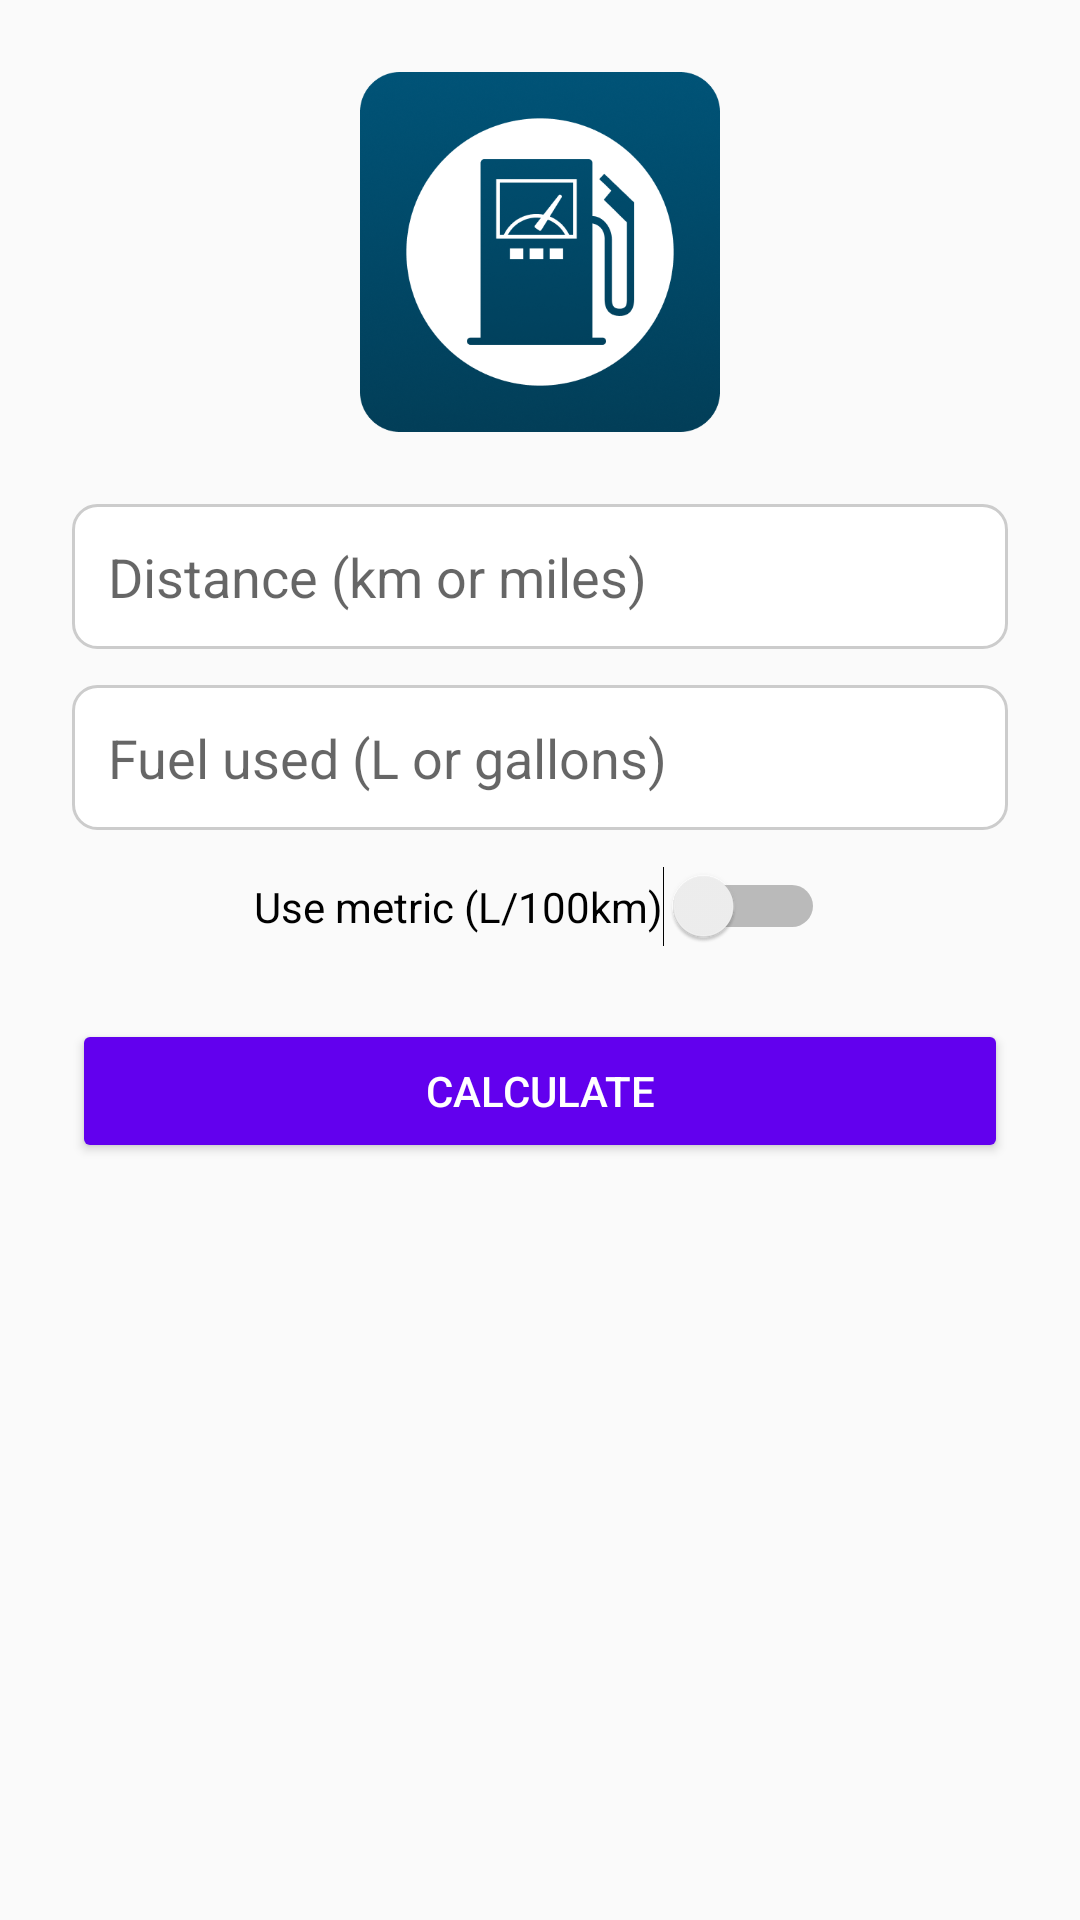

The Android layout XML behind this screen, and the referenced resources:
<!-- AndroidManifest.xml: application theme Theme.FuelEfficiencyCalculator -->
<!-- res/layout/fragment_calculator.xml -->
<?xml version="1.0" encoding="utf-8"?>
<ScrollView xmlns:android="http://schemas.android.com/apk/res/android"
    android:layout_width="match_parent"
    android:layout_height="match_parent"
    android:padding="24dp"
    android:background="#FAFAFA">

    <LinearLayout
        android:orientation="vertical"
        android:layout_width="match_parent"
        android:layout_height="wrap_content"
        android:gravity="center_horizontal">


        <ImageView
            android:id="@+id/logo_image"
            android:layout_width="120dp"
            android:layout_height="120dp"
            android:src="@drawable/logo"
            android:layout_marginBottom="24dp"
            android:contentDescription="App Logo" />


        <EditText
            android:id="@+id/input_distance"
            android:hint="Distance (km or miles)"
            android:inputType="numberDecimal"
            android:layout_width="match_parent"
            android:layout_height="wrap_content"
            android:background="@drawable/edittext_background"
            android:padding="12dp"
            android:layout_marginBottom="12dp" />


        <EditText
            android:id="@+id/input_fuel"
            android:hint="Fuel used (L or gallons)"
            android:inputType="numberDecimal"
            android:layout_width="match_parent"
            android:layout_height="wrap_content"
            android:background="@drawable/edittext_background"
            android:padding="12dp"
            android:layout_marginBottom="12dp" />


        <Switch
            android:id="@+id/unit_toggle"
            android:text="Use metric (L/100km)"
            android:layout_width="wrap_content"
            android:layout_height="wrap_content"
            android:layout_marginBottom="24dp" />


        <Button
            android:id="@+id/btn_calculate"
            android:text="Calculate"
            android:layout_width="match_parent"
            android:layout_height="wrap_content"
            android:backgroundTint="#6200EE"
            android:textColor="#FFFFFF"
            android:layout_marginBottom="16dp" />

        <TextView
            android:id="@+id/result_text"
            android:textSize="18sp"
            android:textColor="#333333"
            android:textStyle="bold"
            android:layout_width="match_parent"
            android:layout_height="wrap_content"
            android:paddingTop="8dp" />
    </LinearLayout>
</ScrollView>
<!-- resources referenced by this layout -->
<resources>
  <!-- drawable edittext_background (drawable) -->
  <shape xmlns:android="http://schemas.android.com/apk/res/android"
      android:shape="rectangle">
      <solid android:color="#FFFFFF"/>
      <stroke android:width="1dp" android:color="#CCCCCC"/>
      <corners android:radius="8dp"/>
  </shape>
  <!-- drawable logo: png bitmap (drawable, 135599 bytes) -->
  <style name="Theme.FuelEfficiencyCalculator" parent="Theme.MaterialComponents.DayNight.NoActionBar">
  
  
          <item name="colorPrimary">#6200EE</item>
          <item name="colorPrimaryVariant">#3700B3</item>
          <item name="colorOnPrimary">#FFFFFF</item>
  
          <item name="android:windowBackground">#FAFAFA</item>
          <item name="android:colorBackground">#FAFAFA</item>
  
          <item name="colorSurface">#FFFFFF</item>
          <item name="colorOnBackground">#000000</item>
  
          <item name="colorSecondary">#03DAC5</item>
          <item name="colorOnSecondary">#000000</item>
  
          <item name="android:statusBarColor">#6200EE</item>
  
          <item name="android:forceDarkAllowed" tools:targetApi="q">false</item>
      </style>
</resources>
